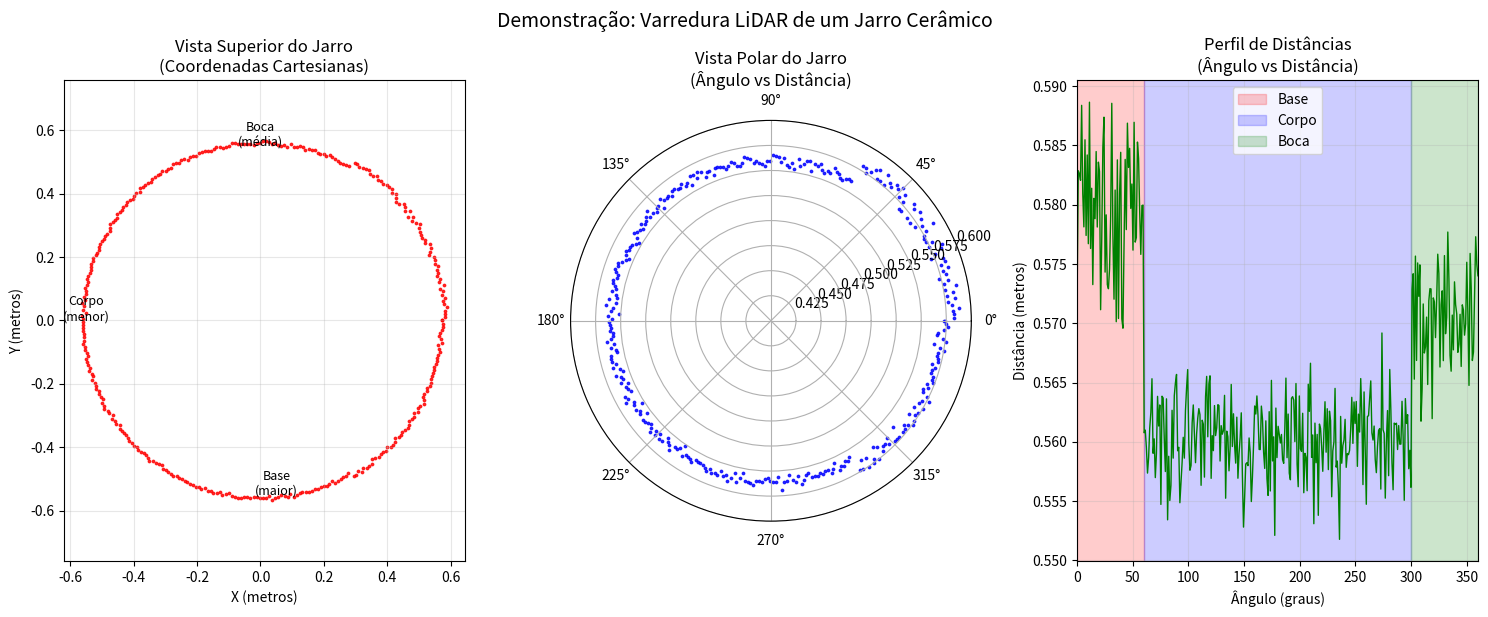

Generate this figure with matplotlib:
#!/usr/bin/env python3
import numpy as np
import matplotlib.pyplot as plt

def create_demo_jar_scan():
    """Simular dados de varredura de um jarro para demonstração"""
    # Simular formato de jarro (cilíndrico com variações)
    angles = np.linspace(0, 2*np.pi, 360)
    
    # Base do jarro (raio maior)
    base_radius = 0.08
    # Corpo do jarro (raio menor)
    body_radius = 0.06
    # Boca do jarro (raio médio)
    mouth_radius = 0.07
    
    distances = []
    for angle in angles:
        # Simular formato do jarro com variações
        if 0 <= angle < np.pi/3:  # Base
            radius = base_radius + np.random.normal(0, 0.005)
        elif np.pi/3 <= angle < 5*np.pi/3:  # Corpo
            radius = body_radius + np.random.normal(0, 0.003)
        else:  # Boca
            radius = mouth_radius + np.random.normal(0, 0.004)
        
        # Adicionar distância do centro (jarro a 0.5m do LiDAR)
        distance = 0.5 + radius
        distances.append(distance)
    
    # Converter para coordenadas cartesianas
    x = np.array(distances) * np.cos(angles)
    y = np.array(distances) * np.sin(angles)
    
    return x, y, distances, angles

def show_demo_graphs():
    """Mostrar como ficariam os gráficos da varredura"""
    x, y, distances, angles = create_demo_jar_scan()
    
    # Criar figura com subplots
    fig = plt.figure(figsize=(15, 6))
    
    # Gráfico 1: Vista Superior (Cartesiano)
    plt.subplot(1, 3, 1)
    plt.scatter(x, y, c='red', s=3, alpha=0.8)
    plt.title('Vista Superior do Jarro\n(Coordenadas Cartesianas)', fontsize=12)
    plt.xlabel('X (metros)')
    plt.ylabel('Y (metros)')
    plt.grid(True, alpha=0.3)
    plt.axis('equal')
    
    # Adicionar anotações
    plt.annotate('Base\n(maior)', xy=(0.05, -0.55), fontsize=9, ha='center')
    plt.annotate('Corpo\n(menor)', xy=(-0.55, 0), fontsize=9, ha='center')
    plt.annotate('Boca\n(média)', xy=(0, 0.55), fontsize=9, ha='center')
    
    # Gráfico 2: Vista Polar
    plt.subplot(1, 3, 2, projection='polar')
    plt.scatter(angles, distances, c='blue', s=3, alpha=0.8)
    plt.title('Vista Polar do Jarro\n(Ângulo vs Distância)', fontsize=12)
    plt.ylim(0.4, 0.6)
    
    # Gráfico 3: Perfil de Distâncias
    plt.subplot(1, 3, 3)
    plt.plot(np.degrees(angles), distances, 'g-', linewidth=1)
    plt.title('Perfil de Distâncias\n(Ângulo vs Distância)', fontsize=12)
    plt.xlabel('Ângulo (graus)')
    plt.ylabel('Distância (metros)')
    plt.grid(True, alpha=0.3)
    plt.xlim(0, 360)
    
    # Marcar seções do jarro
    plt.axvspan(0, 60, alpha=0.2, color='red', label='Base')
    plt.axvspan(60, 300, alpha=0.2, color='blue', label='Corpo')
    plt.axvspan(300, 360, alpha=0.2, color='green', label='Boca')
    plt.legend()
    
    plt.tight_layout()
    plt.suptitle('Demonstração: Varredura LiDAR de um Jarro Cerâmico', fontsize=14, y=1.02)
    plt.show()
    
    # Mostrar estatísticas
    print("=== DEMONSTRAÇÃO DE VARREDURA ===")
    print(f"Pontos simulados: {len(x)}")
    print(f"Distância mínima: {min(distances):.3f}m")
    print(f"Distância máxima: {max(distances):.3f}m")
    print(f"Distância média: {np.mean(distances):.3f}m")
    print(f"Variação: {max(distances) - min(distances):.3f}m")

if __name__ == "__main__":
    show_demo_graphs()